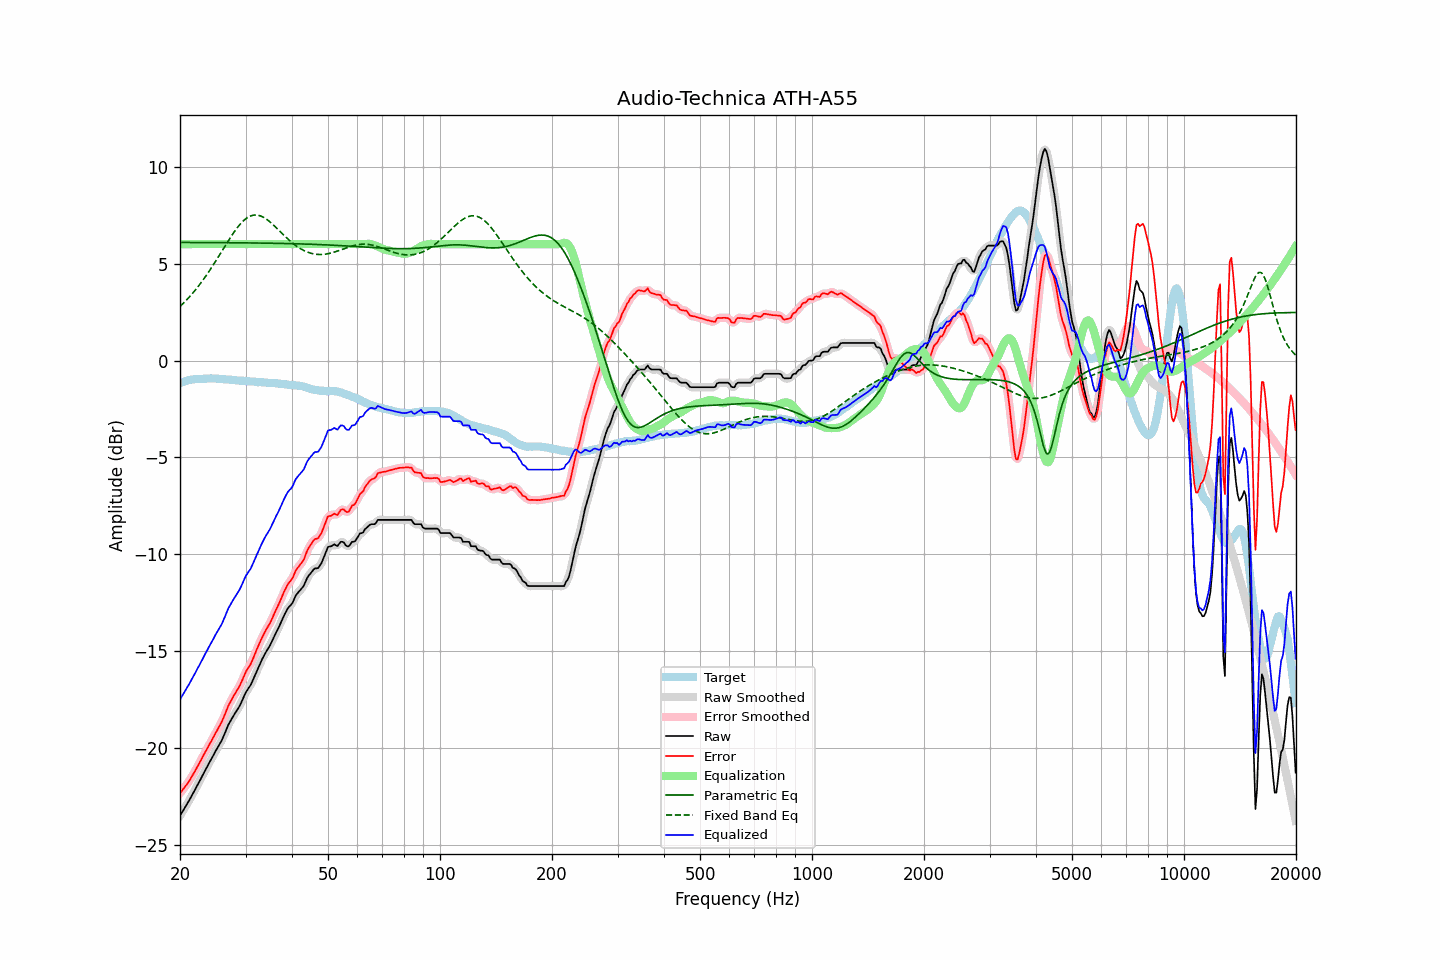

Source data for this figure (header and first rows):
frequency, raw, error, smoothed, error_smoothed, equalization, parametric_eq, fixed_band_eq, equalized_raw, equalized_smoothed, target
20.00, -23.48, -22.30, -23.47, -22.30, 6.00, 6.09, 2.78, -17.48, -17.47, -1.17
20.20, -23.34, -22.20, -23.34, -22.20, 6.00, 6.09, 2.86, -17.34, -17.34, -1.13
20.40, -23.19, -22.09, -23.20, -22.10, 6.00, 6.09, 2.94, -17.19, -17.20, -1.10
20.61, -23.06, -21.98, -23.06, -21.99, 6.00, 6.09, 3.03, -17.06, -17.06, -1.07
20.81, -22.92, -21.88, -22.92, -21.88, 6.00, 6.09, 3.11, -16.92, -16.92, -1.04
21.02, -22.79, -21.77, -22.78, -21.77, 6.00, 6.08, 3.20, -16.79, -16.78, -1.01
21.23, -22.64, -21.64, -22.64, -21.64, 6.00, 6.08, 3.29, -16.64, -16.64, -1.00
21.44, -22.48, -21.50, -22.49, -21.50, 6.00, 6.08, 3.39, -16.48, -16.49, -0.99
21.66, -22.34, -21.36, -22.34, -21.36, 6.00, 6.08, 3.48, -16.34, -16.34, -0.98
21.87, -22.18, -21.22, -22.18, -21.22, 6.00, 6.08, 3.58, -16.18, -16.18, -0.97
22.09, -22.02, -21.07, -22.03, -21.07, 6.00, 6.08, 3.68, -16.02, -16.03, -0.96
22.31, -21.86, -20.92, -21.87, -20.92, 6.00, 6.08, 3.79, -15.86, -15.87, -0.95
22.54, -21.72, -20.77, -21.71, -20.76, 6.00, 6.08, 3.89, -15.72, -15.71, -0.95
22.76, -21.55, -20.61, -21.56, -20.61, 6.00, 6.08, 4.00, -15.55, -15.56, -0.95
22.99, -21.40, -20.45, -21.40, -20.45, 6.00, 6.08, 4.11, -15.40, -15.40, -0.95
23.22, -21.24, -20.30, -21.24, -20.30, 6.00, 6.08, 4.23, -15.24, -15.24, -0.94
23.45, -21.08, -20.14, -21.08, -20.14, 6.00, 6.08, 4.34, -15.08, -15.08, -0.94
23.69, -20.93, -20.00, -20.92, -19.99, 6.00, 6.08, 4.47, -14.93, -14.92, -0.93
23.92, -20.76, -19.83, -20.77, -19.84, 6.00, 6.08, 4.59, -14.76, -14.77, -0.93
24.16, -20.61, -19.69, -20.62, -19.69, 6.00, 6.08, 4.71, -14.61, -14.62, -0.92
24.40, -20.46, -19.54, -20.46, -19.54, 6.00, 6.08, 4.84, -14.46, -14.46, -0.92
24.65, -20.32, -19.39, -20.31, -19.39, 6.00, 6.08, 4.97, -14.32, -14.31, -0.93
24.89, -20.15, -19.22, -20.16, -19.23, 6.00, 6.08, 5.10, -14.15, -14.16, -0.93
25.14, -20.01, -19.08, -20.01, -19.08, 6.00, 6.08, 5.23, -14.01, -14.01, -0.93
25.39, -19.86, -18.92, -19.87, -18.93, 6.00, 6.08, 5.36, -13.86, -13.87, -0.94
25.65, -19.73, -18.78, -19.73, -18.78, 6.00, 6.08, 5.50, -13.73, -13.73, -0.94
25.91, -19.58, -18.62, -19.57, -18.61, 6.00, 6.08, 5.63, -13.58, -13.57, -0.96
26.16, -19.39, -18.43, -19.39, -18.43, 6.00, 6.07, 5.77, -13.39, -13.39, -0.97
26.43, -19.20, -18.23, -19.20, -18.23, 6.00, 6.07, 5.90, -13.20, -13.20, -0.97
26.69, -19.00, -18.02, -18.99, -18.02, 6.00, 6.07, 6.03, -13.00, -12.99, -0.98
26.96, -18.79, -17.81, -18.81, -17.83, 6.00, 6.07, 6.17, -12.79, -12.81, -0.98
27.23, -18.64, -17.65, -18.64, -17.65, 6.00, 6.07, 6.29, -12.64, -12.64, -0.99
27.50, -18.50, -17.51, -18.49, -17.49, 6.00, 6.07, 6.42, -12.50, -12.49, -0.99
27.77, -18.35, -17.34, -18.35, -17.35, 6.00, 6.07, 6.54, -12.35, -12.35, -1.01
28.05, -18.22, -17.20, -18.22, -17.20, 6.00, 6.07, 6.66, -12.22, -12.22, -1.01
28.33, -18.09, -17.06, -18.09, -17.07, 6.00, 6.07, 6.78, -12.09, -12.09, -1.02
28.62, -17.96, -16.92, -17.96, -16.93, 6.00, 6.07, 6.89, -11.96, -11.96, -1.03
28.90, -17.83, -16.79, -17.82, -16.78, 6.00, 6.07, 6.99, -11.83, -11.82, -1.03
29.19, -17.66, -16.61, -17.65, -16.61, 6.00, 6.07, 7.08, -11.66, -11.65, -1.05
29.48, -17.46, -16.43, -17.47, -16.42, 6.00, 6.07, 7.17, -11.46, -11.47, -1.04
29.78, -17.28, -16.23, -17.28, -16.23, 6.00, 6.07, 7.25, -11.28, -11.28, -1.05
30.08, -17.10, -16.04, -17.11, -16.05, 6.00, 6.06, 7.31, -11.10, -11.11, -1.06
30.38, -16.97, -15.90, -16.97, -15.91, 6.00, 6.06, 7.37, -10.97, -10.97, -1.07
30.68, -16.85, -15.77, -16.85, -15.77, 6.00, 6.06, 7.42, -10.85, -10.85, -1.07
30.99, -16.73, -15.64, -16.71, -15.63, 6.00, 6.06, 7.46, -10.73, -10.71, -1.08
31.30, -16.54, -15.45, -16.54, -15.46, 6.00, 6.06, 7.48, -10.54, -10.54, -1.08
31.61, -16.35, -15.26, -16.35, -15.26, 6.00, 6.06, 7.50, -10.35, -10.35, -1.09
31.93, -16.15, -15.05, -16.15, -15.05, 6.00, 6.06, 7.50, -10.15, -10.15, -1.10
32.24, -15.96, -14.84, -15.96, -14.85, 6.00, 6.06, 7.50, -9.96, -9.96, -1.12
32.57, -15.78, -14.66, -15.77, -14.66, 6.00, 6.06, 7.48, -9.78, -9.77, -1.12
32.89, -15.58, -14.47, -15.59, -14.47, 6.00, 6.05, 7.46, -9.58, -9.59, -1.11
33.22, -15.42, -14.29, -15.42, -14.29, 6.00, 6.05, 7.42, -9.42, -9.42, -1.12
33.55, -15.25, -14.13, -15.25, -14.12, 6.00, 6.05, 7.38, -9.25, -9.25, -1.13
33.89, -15.10, -13.96, -15.10, -13.97, 6.00, 6.05, 7.33, -9.10, -9.10, -1.14
34.23, -14.96, -13.82, -14.96, -13.82, 6.00, 6.05, 7.27, -8.96, -8.96, -1.14
34.57, -14.83, -13.67, -14.82, -13.68, 6.00, 6.05, 7.21, -8.83, -8.82, -1.15
34.92, -14.69, -13.53, -14.68, -13.53, 6.00, 6.05, 7.14, -8.69, -8.68, -1.15
35.27, -14.52, -13.36, -14.52, -13.36, 6.00, 6.05, 7.07, -8.52, -8.52, -1.16
35.62, -14.34, -13.17, -14.34, -13.17, 6.00, 6.04, 6.99, -8.34, -8.34, -1.17
35.97, -14.15, -12.98, -14.16, -12.99, 6.00, 6.04, 6.92, -8.15, -8.16, -1.17
... 635 more rows
